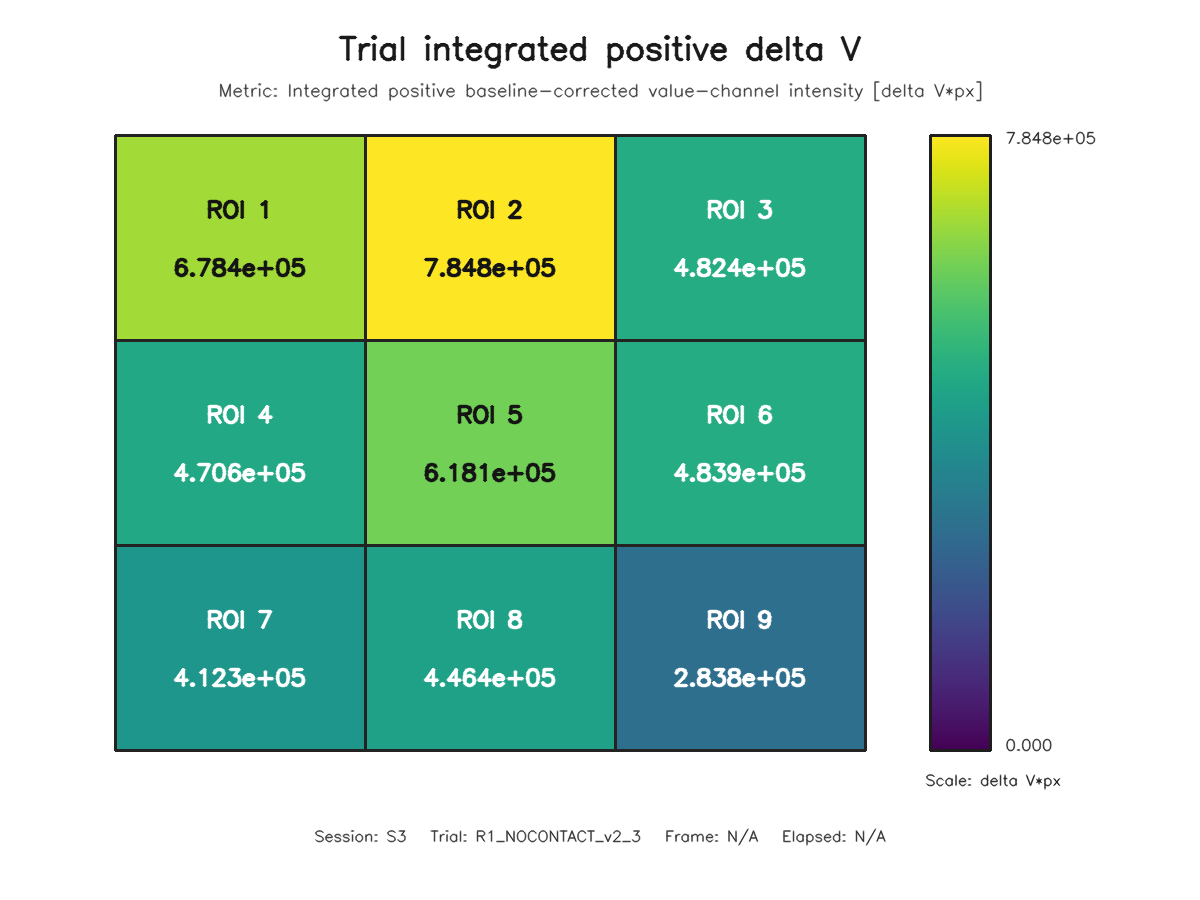

The file beside this chart, header and first rows:
roi, row, column, value
1, 1, 1, 678371
2, 1, 2, 784811
3, 1, 3, 482369
4, 2, 1, 470569
5, 2, 2, 618103
6, 2, 3, 483932
7, 3, 1, 412343
8, 3, 2, 446372
9, 3, 3, 283750
